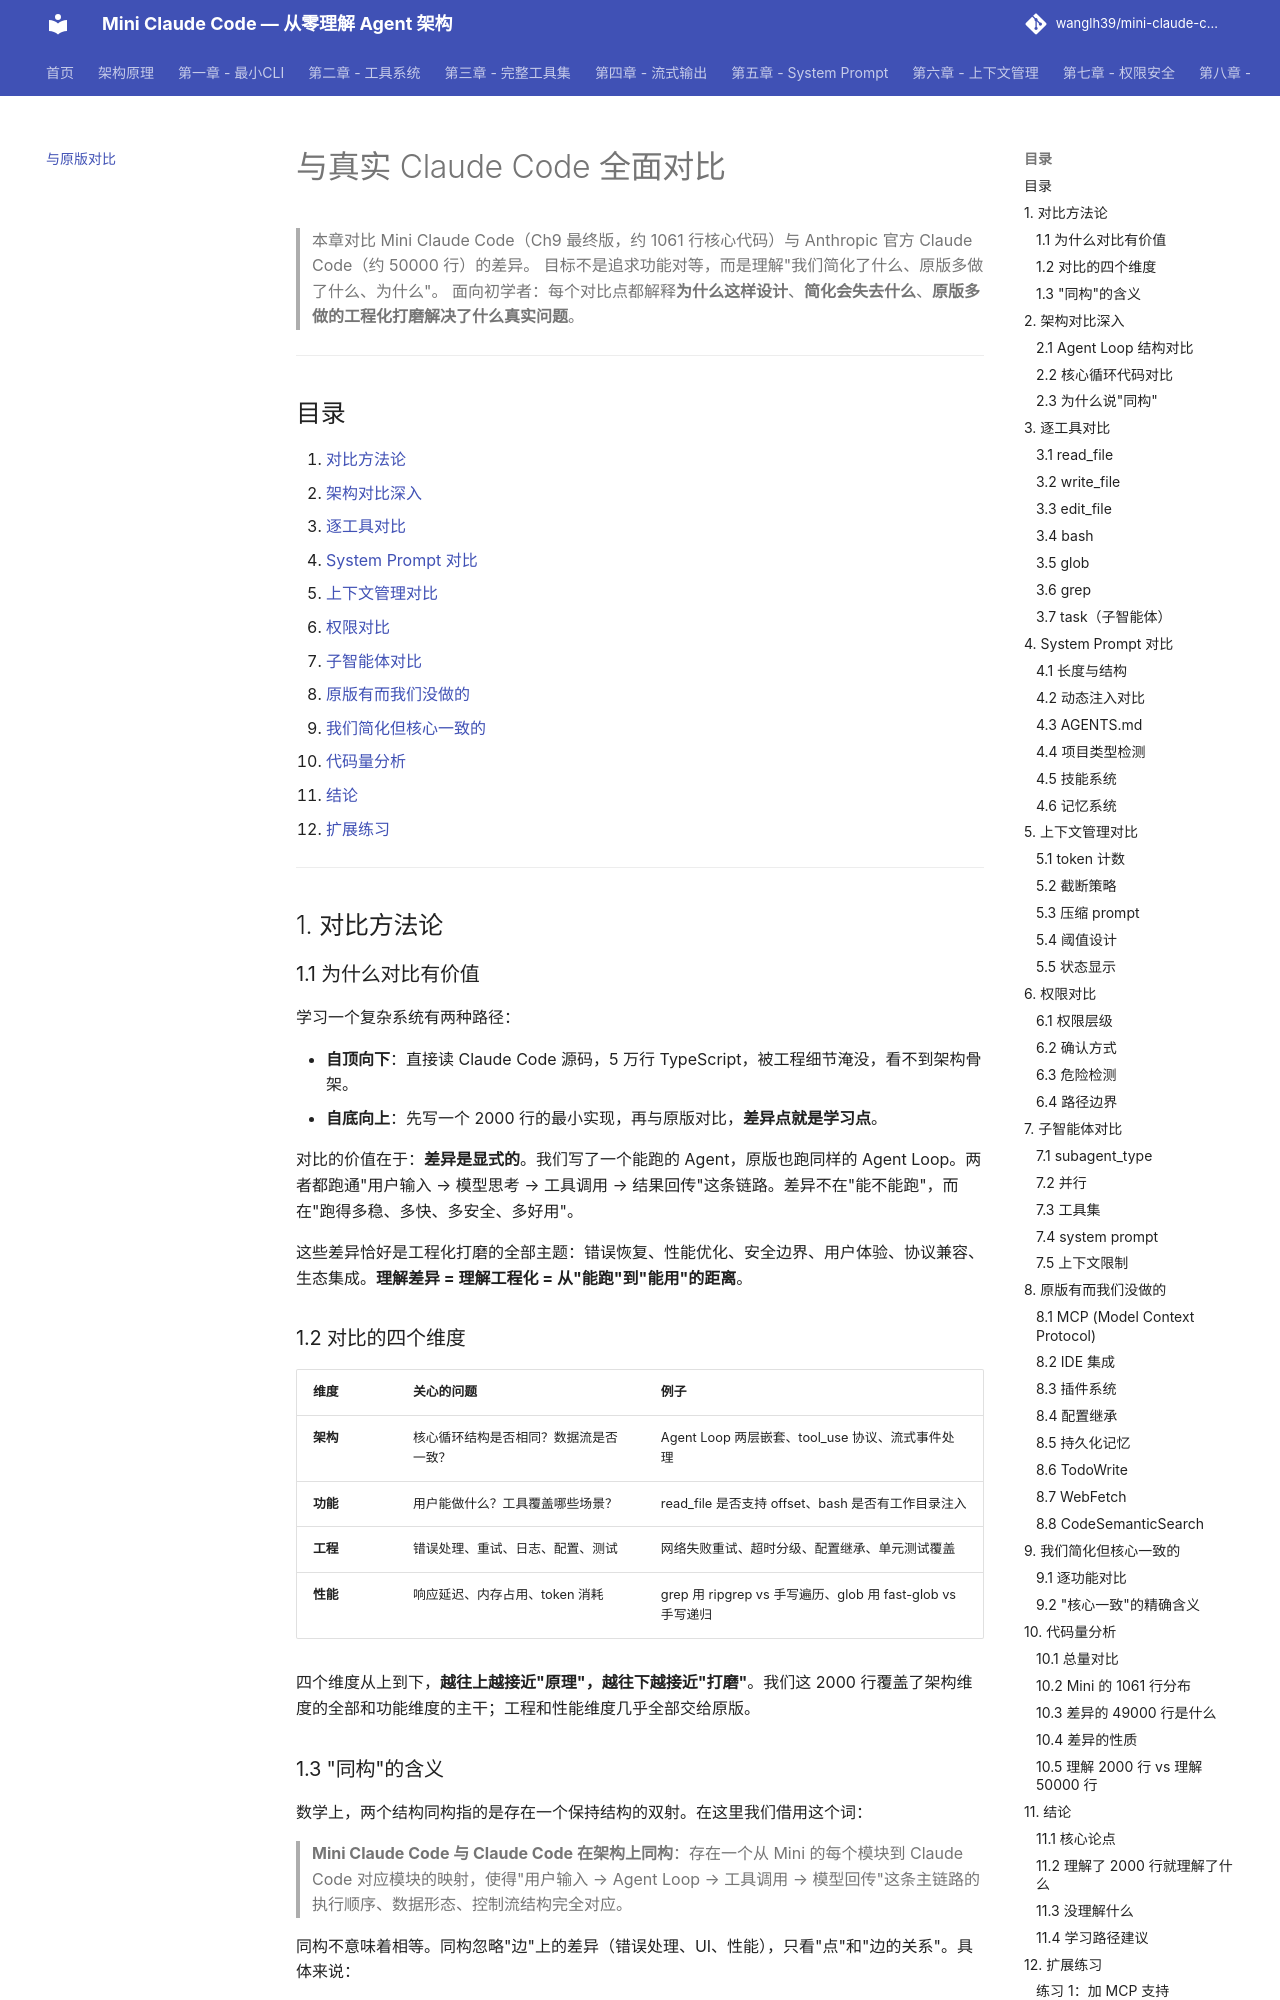

repository: wanglh39/mini-claude-code · page: comparison/index.html · generator: mkdocs

# 与真实 Claude Code 全面对比

> 本章对比 Mini Claude Code（Ch9 最终版，约 1061 行核心代码）与 Anthropic 官方 Claude Code（约 50000 行）的差异。
> 目标不是追求功能对等，而是理解"我们简化了什么、原版多做了什么、为什么"。
> 面向初学者：每个对比点都解释**为什么这样设计**、**简化会失去什么**、**原版多做的工程化打磨解决了什么真实问题**。

---

## 目录

1. [对比方法论](#1-对比方法论)
2. [架构对比深入](#2-架构对比深入)
3. [逐工具对比](#3-逐工具对比)
4. [System Prompt 对比](#4-system-prompt-对比)
5. [上下文管理对比](#5-上下文管理对比)
6. [权限对比](#6-权限对比)
7. [子智能体对比](#7-子智能体对比)
8. [原版有而我们没做的](#8-原版有而我们没做的)
9. [我们简化但核心一致的](#9-我们简化但核心一致的)
10. [代码量分析](#10-代码量分析)
11. [结论](#11-结论)
12. [扩展练习](#12-扩展练习)

---

## 1. 对比方法论

### 1.1 为什么对比有价值

学习一个复杂系统有两种路径：

- **自顶向下**：直接读 Claude Code 源码，5 万行 TypeScript，被工程细节淹没，看不到架构骨架。
- **自底向上**：先写一个 2000 行的最小实现，再与原版对比，**差异点就是学习点**。

对比的价值在于：**差异是显式的**。我们写了一个能跑的 Agent，原版也跑同样的 Agent Loop。两者都跑通"用户输入 → 模型思考 → 工具调用 → 结果回传"这条链路。差异不在"能不能跑"，而在"跑得多稳、多快、多安全、多好用"。

这些差异恰好是工程化打磨的全部主题：错误恢复、性能优化、安全边界、用户体验、协议兼容、生态集成。**理解差异 = 理解工程化 = 从"能跑"到"能用"的距离**。

### 1.2 对比的四个维度

| 维度 | 关心的问题 | 例子 |
|------|-----------|------|
| **架构** | 核心循环结构是否相同？数据流是否一致？ | Agent Loop 两层嵌套、tool_use 协议、流式事件处理 |
| **功能** | 用户能做什么？工具覆盖哪些场景？ | read_file 是否支持 offset、bash 是否有工作目录注入 |
| **工程** | 错误处理、重试、日志、配置、测试 | 网络失败重试、超时分级、配置继承、单元测试覆盖 |
| **性能** | 响应延迟、内存占用、token 消耗 | grep 用 ripgrep vs 手写遍历、glob 用 fast-glob vs 手写递归 |

四个维度从上到下，**越往上越接近"原理"，越往下越接近"打磨"**。我们这 2000 行覆盖了架构维度的全部和功能维度的主干；工程和性能维度几乎全部交给原版。

### 1.3 "同构"的含义

数学上，两个结构同构指的是存在一个保持结构的双射。在这里我们借用这个词：

> **Mini Claude Code 与 Claude Code 在架构上同构**：存在一个从 Mini 的每个模块到 Claude Code 对应模块的映射，使得"用户输入 → Agent Loop → 工具调用 → 模型回传"这条主链路的执行顺序、数据形态、控制流结构完全对应。

同构不意味着相等。同构忽略"边"上的差异（错误处理、UI、性能），只看"点"和"边的关系"。具体来说：

- **点对应**：Mini 的 `runAgentLoop` ↔ Claude Code 的 `AgentLoop`；Mini 的 `executeTool` ↔ Claude Code 的 `ToolExecutor`；Mini 的 `ContextManager` ↔ Claude Code 的 `ContextManager`。
- **边对应**：Mini 的"调用关系"和 Claude Code 的"调用关系"在拓扑上相同——都是 `Loop → Stream → Tool → Loop`。

理解同构的意义：**你读 Mini 的 2000 行时建立的 mental model，可以直接迁移到 Claude Code 的 5 万行上**。原版多出来的 48000 行不是新的拓扑，而是同构映射下"点的内部实现"更复杂、多了很多不在主链路上的辅助点。

---

## 2. 架构对比深入
